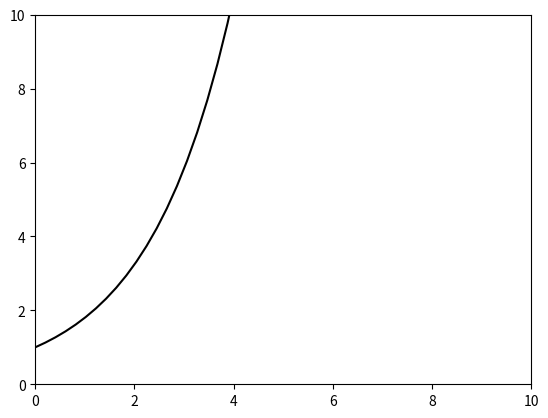

Here is the Python script that generated this plot:
#!/usr/bin/env python3
# -*- coding: utf-8 -*-
"""
Created on Sat Oct 31 13:54:33 2020

[redacted]
to illustrate vanishing and exploding gradients
see MCP book p 76
"""

import numpy as np
import matplotlib.pyplot as plt

starting_point = 1
x = np.linspace(0, 10)
r = 1.8 # the reproduction factor; r < 1 is vanishing, r > 1 is exploding

y = starting_point*np.power(r, x)

fig, ax = plt.subplots(1, 1)

ax.plot(x, y, color = "black")
ax.set_xlim(min(x), max(x))
ax.set_ylim(0, 10)